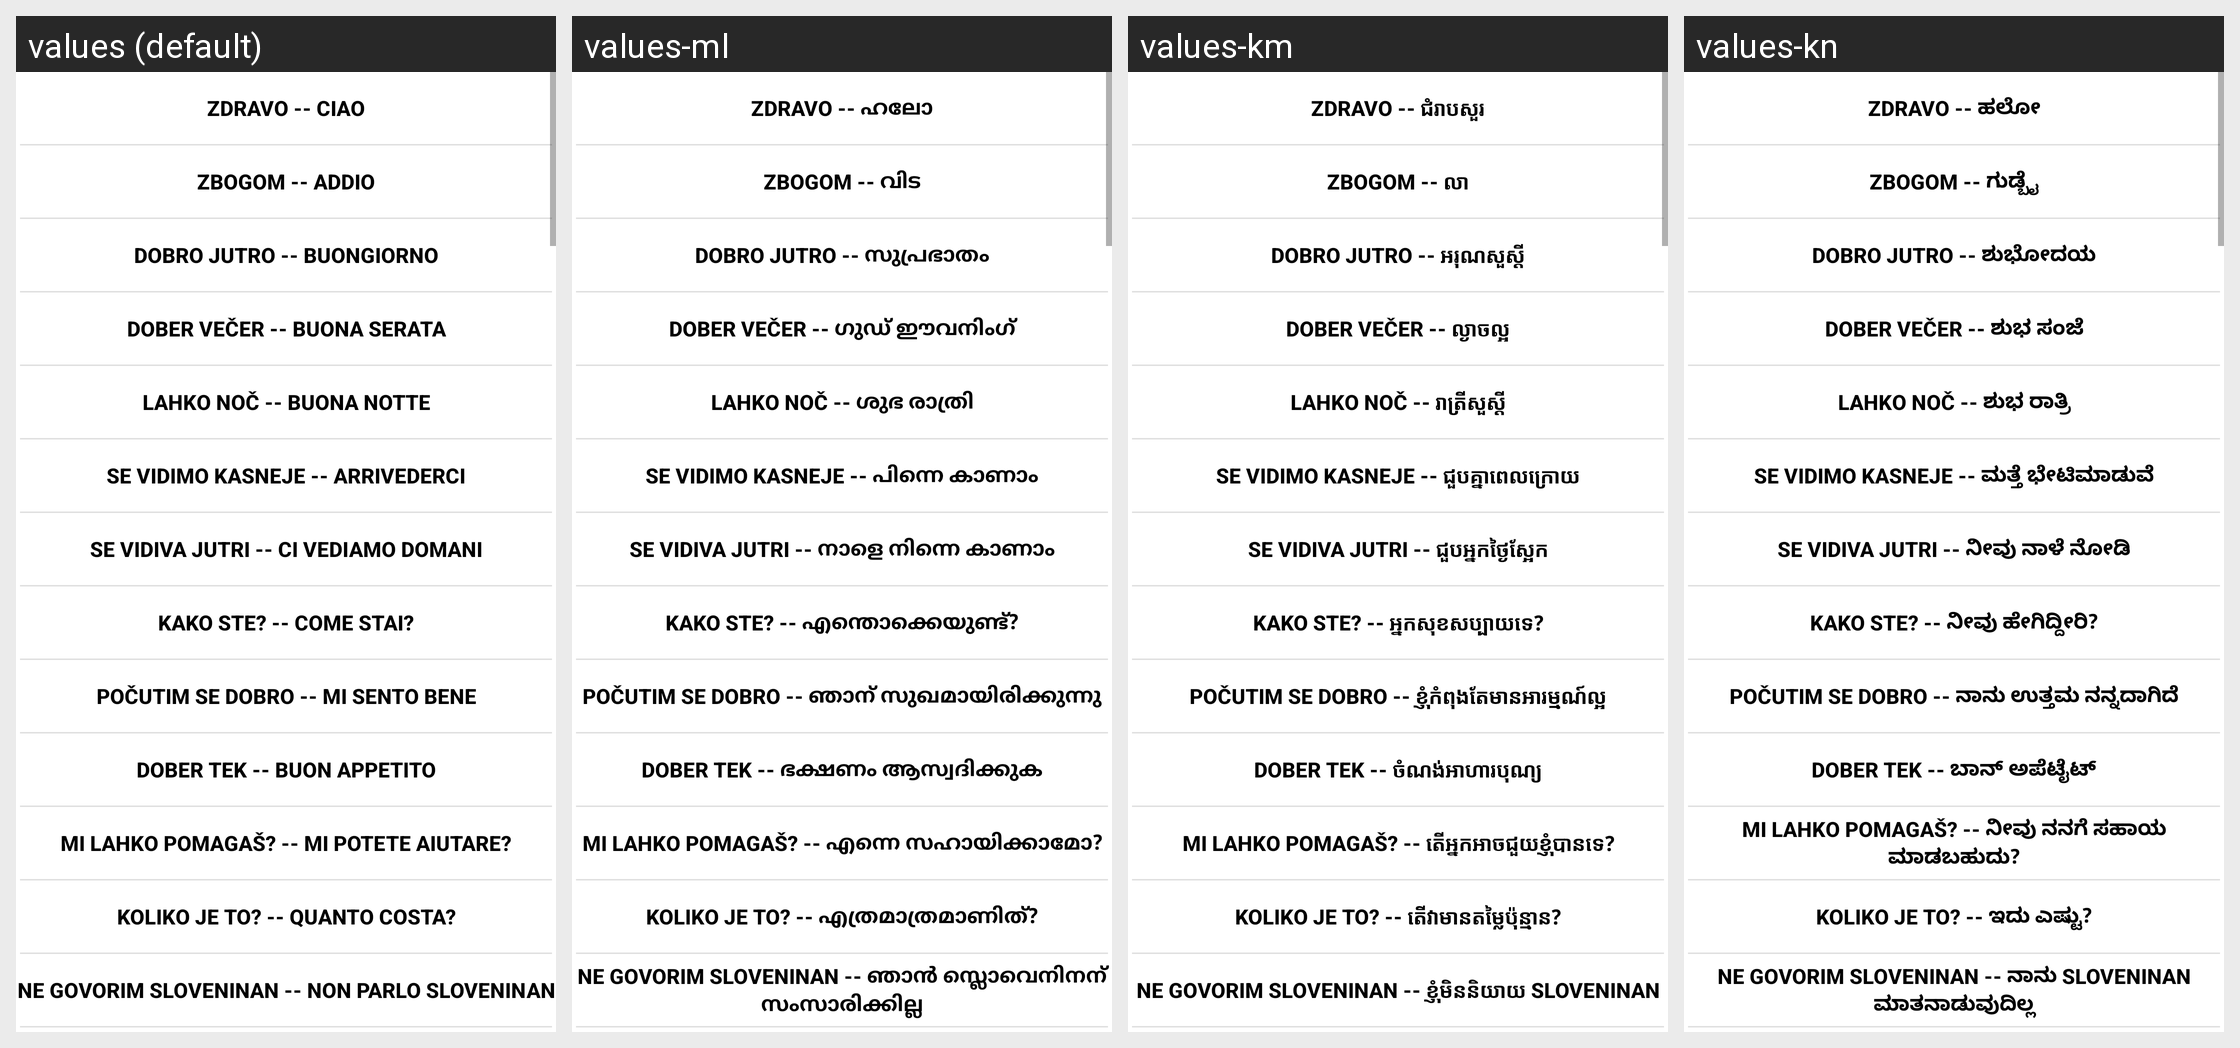

Translations of the strings shown on this Android screen, per locale in the grid:
Android screen res/layout/vocabulario.xml rendered under 4 locales, left to right: values (default), values-ml, values-km, values-kn. Device: Nexus 5 (rendered at 1080×1920; each locale shown at half size, 540×960, under a caption strip naming it); theme Theme.MaterialComponents.DayNight.NoActionBar.
Other locales in the repository, not shown: values-af, values-am, values-ar, values-az, values-be, values-bg, values-bn, values-bs, values-ca, values-ceb, values-co, values-cs, values-cy, values-da, values-de, values-el, values-en, values-eo, values-es, values-et, values-eu, values-fa, values-fi, values-fr, values-fy, values-ga, values-gd, values-gl, values-gu, values-ha, values-haw, values-he, values-hi, values-hmn, values-hr, values-ht, values-hu, values-hy, values-id, values-ig, values-is, values-it, values-ja, values-jv, values-ka, values-kk, values-ko, values-ku, values-ky, values-la, values-lb, values-lo, values-lt, values-lv, values-mg, values-mi, values-mk, values-mn, values-mr, values-ms, values-mt, values-my, values-ne, values-nl, values-no, values-ny, values-pa, values-pl, values-ps, values-pt, values-ro, values-ru, values-sd, values-si, values-sk, values-sl, values-sm, values-sn, values-so, values-sq, values-sr, values-st, values-su, values-sv, values-sw, values-ta, values-te, values-tg, values-th, values-tl, values-tr, values-uk, values-ur, values-vi, values-xh, values-yi, values-yo, values-zh-rCN, values-zh-rTW, values-zu.
Strings drawn on this screen, with the default value and each locale's value (text and hints the layout hard-codes, and strings that could not be matched under every locale, appear in the picture but are not listed):

hola
  values: Zdravo -- Ciao
  values-ml: Zdravo -- ഹലോ
  values-km: Zdravo -- ជំរាបសួរ
  values-kn: Zdravo -- ಹಲೋ

adios
  values: Zbogom -- addio
  values-ml: Zbogom -- വിട
  values-km: Zbogom -- លា
  values-kn: Zbogom -- ಗುಡ್ಬೈ

buenosdias
  values: Dobro jutro -- Buongiorno
  values-ml: Dobro jutro -- സുപ്രഭാതം
  values-km: Dobro jutro -- អរុណ​សួស្តី
  values-kn: Dobro jutro -- ಶುಭೋದಯ

buenas_tardes
  values: Dober večer -- buona serata
  values-ml: Dober večer -- ഗുഡ് ഈവനിംഗ്
  values-km: Dober večer -- ល្ងាចល្អ
  values-kn: Dober večer -- ಶುಭ ಸಂಜೆ

buenas_noches
  values: Lahko noč -- Buona notte
  values-ml: Lahko noč -- ശുഭ രാത്രി
  values-km: Lahko noč -- រាត្រី​សួស្តី
  values-kn: Lahko noč -- ಶುಭ ರಾತ್ರಿ

hasta_luego
  values: Se vidimo kasneje -- Arrivederci
  values-ml: Se vidimo kasneje -- പിന്നെ കാണാം
  values-km: Se vidimo kasneje -- ជួប​គ្នា​ពេល​ក្រោយ
  values-kn: Se vidimo kasneje -- ಮತ್ತೆ ಭೇಟಿಮಾಡುವೆ

hasta_manana
  values: Se vidiva jutri -- Ci vediamo domani
  values-ml: Se vidiva jutri -- നാളെ നിന്നെ കാണാം
  values-km: Se vidiva jutri -- ជួប​អ្នក​ថ្ងៃស្អែក
  values-kn: Se vidiva jutri -- ನೀವು ನಾಳೆ ನೋಡಿ

quetal
  values: Kako ste? -- Come stai?
  values-ml: Kako ste? -- എന്തൊക്കെയുണ്ട്?
  values-km: Kako ste? -- អ្នក​សុខសប្បាយ​ទេ?
  values-kn: Kako ste? -- ನೀವು ಹೇಗಿದ್ದೀರಿ?

bien_gracias
  values: Počutim se dobro -- mi sento bene
  values-ml: Počutim se dobro -- ഞാന് സുഖമായിരിക്കുന്നു
  values-km: Počutim se dobro -- ខ្ញុំ​កំពុង​តែ​មាន​អារម្មណ៍​ល្អ
  values-kn: Počutim se dobro -- ನಾನು ಉತ್ತಮ ನನ್ನದಾಗಿದೆ

buen_provecho
  values: Dober tek -- buon appetito
  values-ml: Dober tek -- ഭക്ഷണം ആസ്വദിക്കുക
  values-km: Dober tek -- ចំណង់អាហារបុណ្យ
  values-kn: Dober tek -- ಬಾನ್ ಅಪೆಟೈಟ್

me_puede_ayudar
  values: Mi lahko pomagaš? -- Mi potete aiutare?
  values-ml: Mi lahko pomagaš? -- എന്നെ സഹായിക്കാമോ?
  values-km: Mi lahko pomagaš? -- តើ​អ្នក​អាច​ជួយ​ខ្ញុំ​បាន​ទេ?
  values-kn: Mi lahko pomagaš? -- ನೀವು ನನಗೆ ಸಹಾಯ ಮಾಡಬಹುದು?

cuanto_cuesta
  values: Koliko je to? -- Quanto costa?
  values-ml: Koliko je to? -- എത്രമാത്രമാണിത്?
  values-km: Koliko je to? -- តើ​វា​មានតម្លៃ​ប៉ុន្មាន?
  values-kn: Koliko je to? -- ಇದು ಎಷ್ಟು?

no_hablo_espanol
  values: Ne govorim Sloveninan -- Non parlo Sloveninan
  values-ml: Ne govorim Sloveninan -- ഞാൻ സ്ലൊവെനിനന് സംസാരിക്കില്ല
  values-km: Ne govorim Sloveninan -- ខ្ញុំមិននិយាយ Sloveninan
  values-kn: Ne govorim Sloveninan -- ನಾನು Sloveninan ಮಾತನಾಡುವುದಿಲ್ಲ
